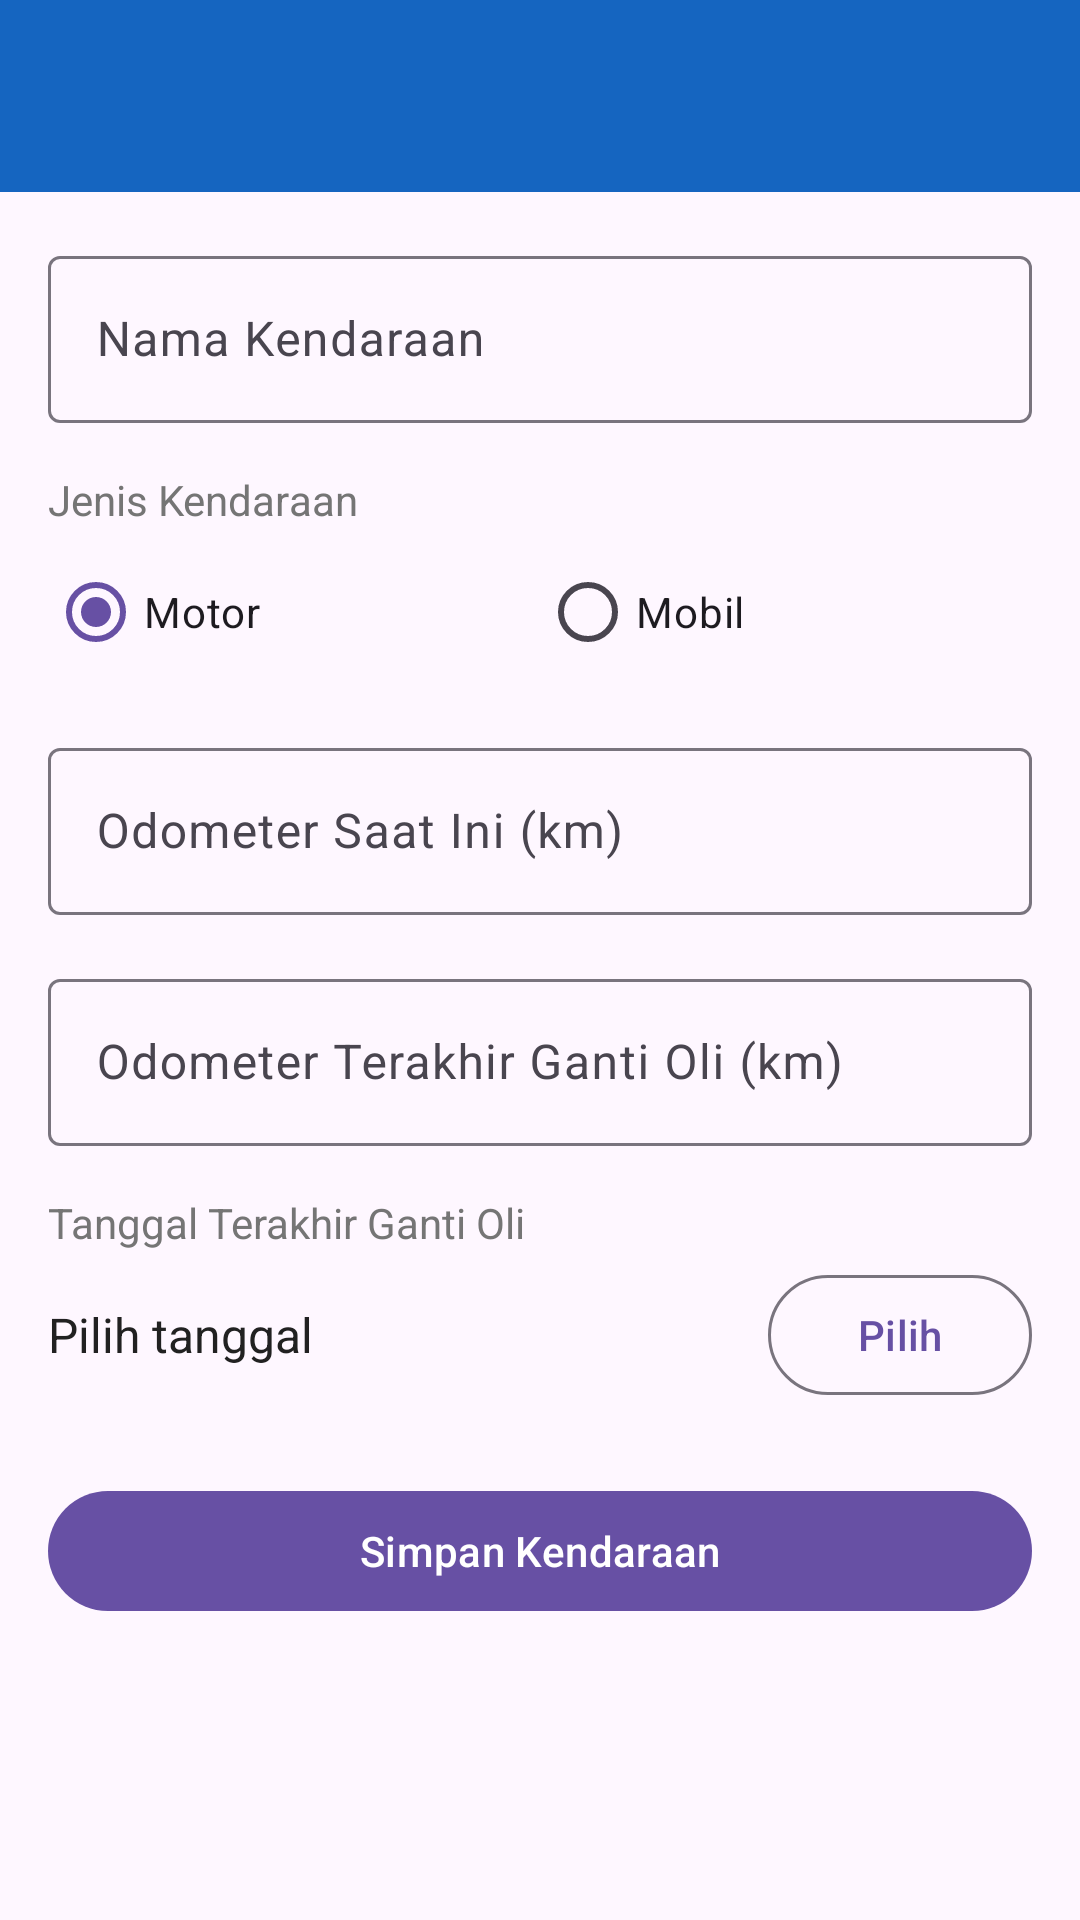

This screen was rendered from an Android layout file. Write that file and the resources it references.
<!-- AndroidManifest.xml: application theme Theme.VehicleReminder -->
<!-- res/layout/activity_register_vehicle.xml -->
<?xml version="1.0" encoding="utf-8"?>
<LinearLayout
    xmlns:android="http://schemas.android.com/apk/res/android"
    xmlns:app="http://schemas.android.com/apk/res-auto"
    xmlns:tools="http://schemas.android.com/tools"
    android:layout_width="match_parent"
    android:layout_height="match_parent"
    android:orientation="vertical"
    tools:context=".ui.register.RegisterVehicleActivity">

    <com.google.android.material.appbar.AppBarLayout
        android:layout_width="match_parent"
        android:layout_height="wrap_content"
        android:background="@color/colorPrimary"
        android:fitsSystemWindows="true">

        <com.google.android.material.appbar.MaterialToolbar
            android:id="@+id/toolbar"
            android:layout_width="match_parent"
            android:layout_height="?attr/actionBarSize"
            android:background="@color/colorPrimary"
            app:titleTextColor="@color/white" />

    </com.google.android.material.appbar.AppBarLayout>

    <ScrollView
        android:layout_width="match_parent"
        android:layout_height="0dp"
        android:layout_weight="1"
        android:fillViewport="true">

        <LinearLayout
            android:layout_width="match_parent"
            android:layout_height="wrap_content"
            android:orientation="vertical"
            android:padding="16dp">

            
            <com.google.android.material.textfield.TextInputLayout
                android:layout_width="match_parent"
                android:layout_height="wrap_content"
                style="@style/Widget.Material3.TextInputLayout.OutlinedBox"
                android:hint="Nama Kendaraan">

                <com.google.android.material.textfield.TextInputEditText
                    android:id="@+id/etVehicleName"
                    android:layout_width="match_parent"
                    android:layout_height="wrap_content"
                    android:inputType="textCapWords"
                    android:imeOptions="actionNext" />

            </com.google.android.material.textfield.TextInputLayout>

            
            <TextView
                android:layout_width="wrap_content"
                android:layout_height="wrap_content"
                android:text="Jenis Kendaraan"
                android:textSize="14sp"
                android:textColor="@color/colorSecondary"
                android:layout_marginTop="16dp"
                android:layout_marginBottom="4dp" />

            <RadioGroup
                android:id="@+id/rgVehicleType"
                android:layout_width="match_parent"
                android:layout_height="wrap_content"
                android:orientation="horizontal">

                <RadioButton
                    android:id="@+id/rbMotor"
                    android:layout_width="0dp"
                    android:layout_height="wrap_content"
                    android:layout_weight="1"
                    android:text="Motor"
                    android:checked="true" />

                <RadioButton
                    android:id="@+id/rbMobil"
                    android:layout_width="0dp"
                    android:layout_height="wrap_content"
                    android:layout_weight="1"
                    android:text="Mobil" />

            </RadioGroup>

            
            <com.google.android.material.textfield.TextInputLayout
                android:layout_width="match_parent"
                android:layout_height="wrap_content"
                style="@style/Widget.Material3.TextInputLayout.OutlinedBox"
                android:hint="Odometer Saat Ini (km)"
                android:layout_marginTop="16dp">

                <com.google.android.material.textfield.TextInputEditText
                    android:id="@+id/etCurrentOdometer"
                    android:layout_width="match_parent"
                    android:layout_height="wrap_content"
                    android:inputType="number"
                    android:imeOptions="actionNext" />

            </com.google.android.material.textfield.TextInputLayout>

            
            <com.google.android.material.textfield.TextInputLayout
                android:layout_width="match_parent"
                android:layout_height="wrap_content"
                style="@style/Widget.Material3.TextInputLayout.OutlinedBox"
                android:hint="Odometer Terakhir Ganti Oli (km)"
                android:layout_marginTop="16dp">

                <com.google.android.material.textfield.TextInputEditText
                    android:id="@+id/etLastOilOdometer"
                    android:layout_width="match_parent"
                    android:layout_height="wrap_content"
                    android:inputType="number"
                    android:imeOptions="actionDone" />

            </com.google.android.material.textfield.TextInputLayout>

            
            <TextView
                android:layout_width="wrap_content"
                android:layout_height="wrap_content"
                android:text="Tanggal Terakhir Ganti Oli"
                android:textSize="14sp"
                android:textColor="@color/colorSecondary"
                android:layout_marginTop="16dp"
                android:layout_marginBottom="4dp" />

            <LinearLayout
                android:layout_width="match_parent"
                android:layout_height="wrap_content"
                android:orientation="horizontal"
                android:gravity="center_vertical">

                <TextView
                    android:id="@+id/tvLastOilDate"
                    android:layout_width="0dp"
                    android:layout_height="wrap_content"
                    android:layout_weight="1"
                    android:textSize="16sp"
                    android:textColor="@color/textPrimary"
                    android:text="Pilih tanggal" />

                <com.google.android.material.button.MaterialButton
                    android:id="@+id/btnPickDate"
                    android:layout_width="wrap_content"
                    android:layout_height="wrap_content"
                    style="@style/Widget.Material3.Button.OutlinedButton"
                    android:text="Pilih" />

            </LinearLayout>

            
            <com.google.android.material.button.MaterialButton
                android:id="@+id/btnSave"
                android:layout_width="match_parent"
                android:layout_height="wrap_content"
                android:layout_marginTop="24dp"
                android:text="Simpan Kendaraan"
                android:textAllCaps="false" />

        </LinearLayout>

    </ScrollView>

</LinearLayout>
<!-- resources referenced by this layout -->
<resources>
  <color name="colorPrimary">#1565C0</color>
  <color name="colorSecondary">#757575</color>
  <color name="textPrimary">#212121</color>
  <color name="white">#FFFFFFFF</color>
  <style name="Theme.VehicleReminder" parent="Base.Theme.VehicleReminder" />
  <style name="Base.Theme.VehicleReminder" parent="Theme.Material3.DayNight.NoActionBar">
          
          
          <item name="android:windowOptOutEdgeToEdgeEnforcement">true</item>
      </style>
</resources>
